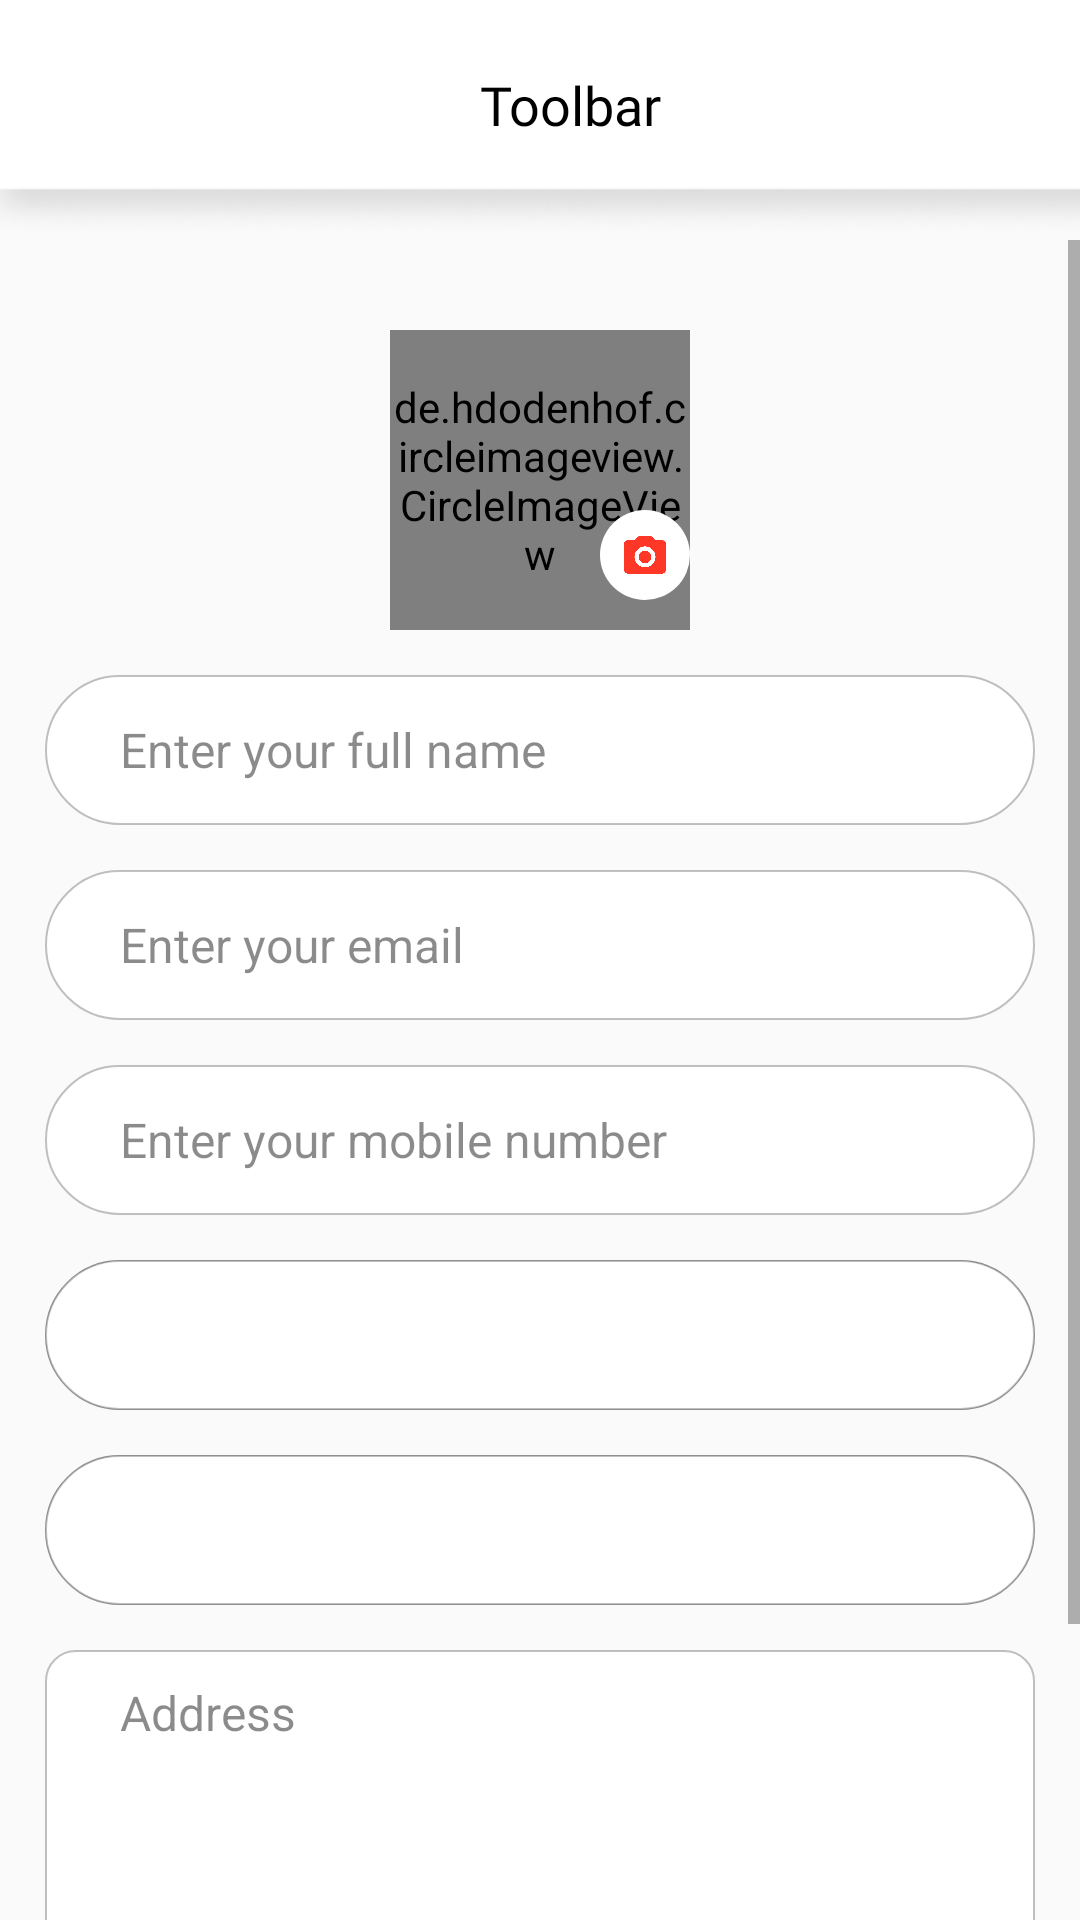

Layout XML and referenced resources for this Android screen:
<!-- AndroidManifest.xml: application theme MyTheme1 -->
<!-- res/layout/activity_complete_your_profile.xml -->
<?xml version="1.0" encoding="utf-8"?>
<LinearLayout
    xmlns:android="http://schemas.android.com/apk/res/android"
    xmlns:app="http://schemas.android.com/apk/res-auto"
    xmlns:tools="http://schemas.android.com/tools"
    android:layout_width="match_parent"
    android:layout_height="match_parent"
    android:orientation="vertical"
    tools:context=".activities.CompleteYourProfile">

    <include
        android:id="@+id/txtComplete"
        layout="@layout/custom_toolbar">

    </include>


    <ScrollView
        android:layout_width="match_parent"
        android:layout_height="wrap_content"
        >

        <LinearLayout
            android:layout_width="match_parent"
            android:layout_height="wrap_content"
            android:orientation="vertical"
            >

    <RelativeLayout
        android:layout_marginTop="30dp"
        android:layout_gravity="center"
        android:layout_width="100dp"
        android:layout_height="100dp"
        >
        <de.hdodenhof.circleimageview.CircleImageView
            android:id="@+id/imgMan"
            android:layout_gravity="center"
            android:layout_width="match_parent"
            android:layout_height="match_parent"
            android:src="@drawable/man"
            app:civ_border_width="0dp"
            />

           <ImageView
               android:id="@+id/imgCamera"
               android:background="@drawable/bg_camera"
               android:layout_marginTop="60dp"
               android:layout_width="30dp"
               android:layout_height="30dp"
               android:padding="8dp"
               android:src="@drawable/camera"
               android:layout_alignParentRight="true"
               >

           </ImageView>


    </RelativeLayout>


        <EditText
            android:id="@+id/edOrderFor"
            android:layout_width="match_parent"
            android:layout_height="50dp"
            android:baselineAligned="false"
            android:gravity="center_vertical"
            android:hint="Enter your full name"
            android:inputType="number"
            android:maxLength="30"
            app:errorEnabled="true"
            android:textSize="16sp"
            android:textColorHint="@color/gray"
            android:background="@drawable/bg_input"
            android:paddingHorizontal="25dp"
            android:layout_gravity="center_vertical"
            android:foregroundGravity="center_horizontal"
            android:singleLine="true"
            android:imeOptions="actionDone"
            android:layout_marginHorizontal="15dp"
            android:layout_marginTop="15dp"/>


        <EditText
            android:layout_width="match_parent"
            android:layout_height="50dp"
            android:baselineAligned="false"
            android:gravity="center_vertical"
            android:hint="Enter your email"
            android:inputType="textEmailAddress"
            android:maxLength="30"
            app:errorEnabled="true"
            android:textSize="16sp"
            android:textColorHint="@color/gray"
            android:background="@drawable/bg_input"
            android:paddingHorizontal="25dp"
            android:layout_gravity="center_vertical"
            android:foregroundGravity="center_horizontal"
            android:singleLine="true"
            android:imeOptions="actionDone"
            android:layout_marginHorizontal="15dp"
            android:layout_marginTop="15dp"/>

        <EditText
            android:layout_width="match_parent"
            android:layout_height="50dp"
            android:baselineAligned="false"
            android:gravity="center_vertical"
            android:hint="Enter your mobile number"
            android:inputType="number"
            android:maxLength="10"
            app:errorEnabled="true"
            android:textSize="16sp"
            android:textColorHint="@color/gray"
            android:background="@drawable/bg_input"
            android:paddingHorizontal="25dp"
            android:layout_gravity="center_vertical"
            android:foregroundGravity="center_horizontal"
            android:singleLine="true"
            android:imeOptions="actionDone"
            android:layout_marginHorizontal="15dp"
            android:layout_marginTop="15dp"/>

    <RelativeLayout
        android:layout_marginTop="15dp"
        android:layout_marginHorizontal="15dp"
        android:layout_width="match_parent"
        android:layout_height="50dp"
        android:background="@drawable/bg_input"
        >
        <Spinner
            android:id="@+id/SpnState"
            android:layout_width="match_parent"
            android:layout_height="match_parent"
            android:baselineAligned="false"
            android:gravity="center_vertical"
            android:hint="State"
            android:inputType="number"
            android:maxLength="30"
            app:errorEnabled="true"
            android:textSize="16sp"
            android:textColorHint="@color/gray"
            android:background="@drawable/bg_input"
            android:paddingHorizontal="25dp"
            android:layout_gravity="center_vertical"
            android:foregroundGravity="center_horizontal"
            android:singleLine="true"
            android:imeOptions="actionDone"
            />

        <ImageView
            android:layout_marginHorizontal="20dp"
            android:layout_alignParentRight="true"
            android:layout_centerVertical="true"
            android:layout_width="25dp"
            android:layout_height="25dp"
            android:src="@drawable/baseline_keyboard_arrow_down_24"
            >

        </ImageView>


    </RelativeLayout>

    <RelativeLayout
        android:layout_marginTop="15dp"
        android:layout_marginHorizontal="15dp"
        android:layout_width="match_parent"
        android:layout_height="50dp"
        android:background="@drawable/bg_input"
        >
        <Spinner
            android:id="@+id/SpnCity"
            android:layout_width="match_parent"
            android:layout_height="match_parent"
            android:baselineAligned="false"
            android:gravity="center_vertical"
            android:hint="City"
            android:inputType="number"
            android:maxLength="30"
            app:errorEnabled="true"
            android:textSize="16sp"
            android:textColorHint="@color/gray"
            android:background="@drawable/bg_input"
            android:paddingHorizontal="25dp"
            android:layout_gravity="center_vertical"
            android:foregroundGravity="center_horizontal"
            android:singleLine="true"
            android:imeOptions="actionDone"
            />

        <ImageView
            android:layout_marginHorizontal="20dp"
            android:layout_alignParentRight="true"
            android:layout_centerVertical="true"
            android:layout_width="25dp"
            android:layout_height="25dp"
            android:src="@drawable/baseline_keyboard_arrow_down_24"
            >

        </ImageView>


    </RelativeLayout>


    <EditText
            android:layout_width="match_parent"
            android:layout_height="100dp"
            android:paddingVertical="10dp"
            android:baselineAligned="false"
            android:gravity="start"
            android:hint="Address"
            android:inputType="number"
            android:maxLength="60"
            app:errorEnabled="true"
            android:textSize="16sp"
            android:textColorHint="@color/gray"
            android:background="@drawable/input_bg_rec"
            android:paddingHorizontal="25dp"
            android:layout_gravity="center_vertical"
            android:foregroundGravity="center_horizontal"
            android:singleLine="true"
            android:imeOptions="actionDone"
            android:layout_marginHorizontal="15dp"
            android:layout_marginTop="15dp"/>


        <Button
            android:id="@+id/SubmitBtn"
            android:layout_marginTop="20dp"
            android:layout_width="match_parent"
            android:layout_height="50dp"
            android:textAllCaps="false"
            android:textSize="18sp"
            android:text="Submit"
            android:backgroundTint="@color/red"
            android:textColor="@color/white"
            android:layout_marginHorizontal="100dp"
            android:layout_marginBottom="40dp"
            android:background="@drawable/btn_bg"
            />





        </LinearLayout>

    </ScrollView>


</LinearLayout>
<!-- res/layout/custom_toolbar.xml (included above) -->
<?xml version="1.0" encoding="utf-8"?>
<RelativeLayout
    xmlns:android="http://schemas.android.com/apk/res/android"
    android:layout_width="match_parent"
    android:background="@drawable/toolbar"
    android:layout_height="80dp">

    <RelativeLayout
        android:layout_width="match_parent"
        android:layout_height="70dp"
        android:paddingVertical="15dp"
        android:gravity="center"
        >

        <LinearLayout
            android:layout_width="match_parent"
            android:layout_height="wrap_content"
            android:orientation="horizontal"
            android:gravity="center"
            >
            <ImageView
                android:layout_marginLeft="15dp"
                android:id="@+id/ImgBack"
                android:layout_width="20dp"
                android:layout_height="20dp"
                android:src="@drawable/baseline_arrow_back_ios_new_24">

            </ImageView>

            <TextView
                android:id="@+id/TxtHeader"
                android:layout_width="match_parent"
                android:layout_height="wrap_content"
                android:text="Toolbar"
                android:layout_marginRight="15dp"
               android:fontFamily="@font/roboto_bold"
                android:textColor="@color/black"
                android:textSize="18sp"
                android:layout_gravity="center"
                android:gravity="center"
                >

            </TextView>

        </LinearLayout>


    </RelativeLayout>

</RelativeLayout>
<!-- resources referenced by this layout -->
<resources>
  <color name="black">#000000</color>
  <color name="gray"> #74000000</color>
  <color name="red">#FF3727</color>
  <color name="white">#FFFFFFFF</color>
  <!-- drawable bg_camera (drawable) -->
  <?xml version="1.0" encoding="utf-8"?>
  <shape android:shape="rectangle" xmlns:android="http://schemas.android.com/apk/res/android">
  
       <solid android:color="@color/white" />
  
      <corners android:radius="100dp" />
  </shape>
  <!-- drawable bg_input (drawable) -->
  <?xml version="1.0" encoding="utf-8"?>
  <shape android:shape="rectangle"
      xmlns:android="http://schemas.android.com/apk/res/android">
   <solid android:color="@color/white">
  
   </solid>
    <stroke android:color="#3E000000" android:width="0.5dp">
  
    </stroke>
      <corners android:radius="30dp"
          >
  
      </corners>
  
  
  </shape>
  <!-- drawable btn_bg (drawable) -->
  <?xml version="1.0" encoding="utf-8"?>
  <shape android:shape="rectangle"
      xmlns:android="http://schemas.android.com/apk/res/android">
      <gradient android:startColor="#EF3323" android:centerColor="#F46425"
          android:endColor="#F88727"/>
      <corners android:radius="100dp" />
  
  </shape>
  <!-- drawable camera: png bitmap (drawable, 9596 bytes) -->
  <!-- drawable input_bg_rec (drawable) -->
  <?xml version="1.0" encoding="utf-8"?>
  <shape android:shape="rectangle"
      xmlns:android="http://schemas.android.com/apk/res/android">
  
      <stroke android:color="#3E000000" android:width="0.5dp"/>
      <corners android:radius="10dp" />
  
      <solid android:color="@color/white"/>
  
  </shape>
  <!-- drawable man: png bitmap (drawable, 230522 bytes) -->
  <!-- drawable toolbar: png bitmap (drawable, 4898 bytes) -->
  <style name="MyTheme1" parent="Theme.AppCompat.Light.NoActionBar">
          
          <item name="colorPrimary">#F44336</item>
          <item name="colorPrimaryDark">#F44336</item>
          <item name="colorAccent">#F44336</item>
          
          <item name="colorSecondary">#F44336</item>
          <item name="colorSecondaryVariant">#F44336</item>
          <item name="colorOnSecondary">@color/red</item>
          
          <item name="android:statusBarColor">@color/white</item>
          <item name="bottomSheetDialogTheme">@style/AppBottomSheetDialogTheme</item>
      </style>
  <style name="AppBottomSheetDialogTheme" parent="Theme.Design.Light.BottomSheetDialog">
          <item name="bottomSheetStyle">@style/AppModalStyle</item>
      </style>
  <style name="AppModalStyle" parent="Widget.Design.BottomSheet.Modal">
          <item name="android:background">@drawable/bottom_sheet_bg</item>
      </style>
</resources>
